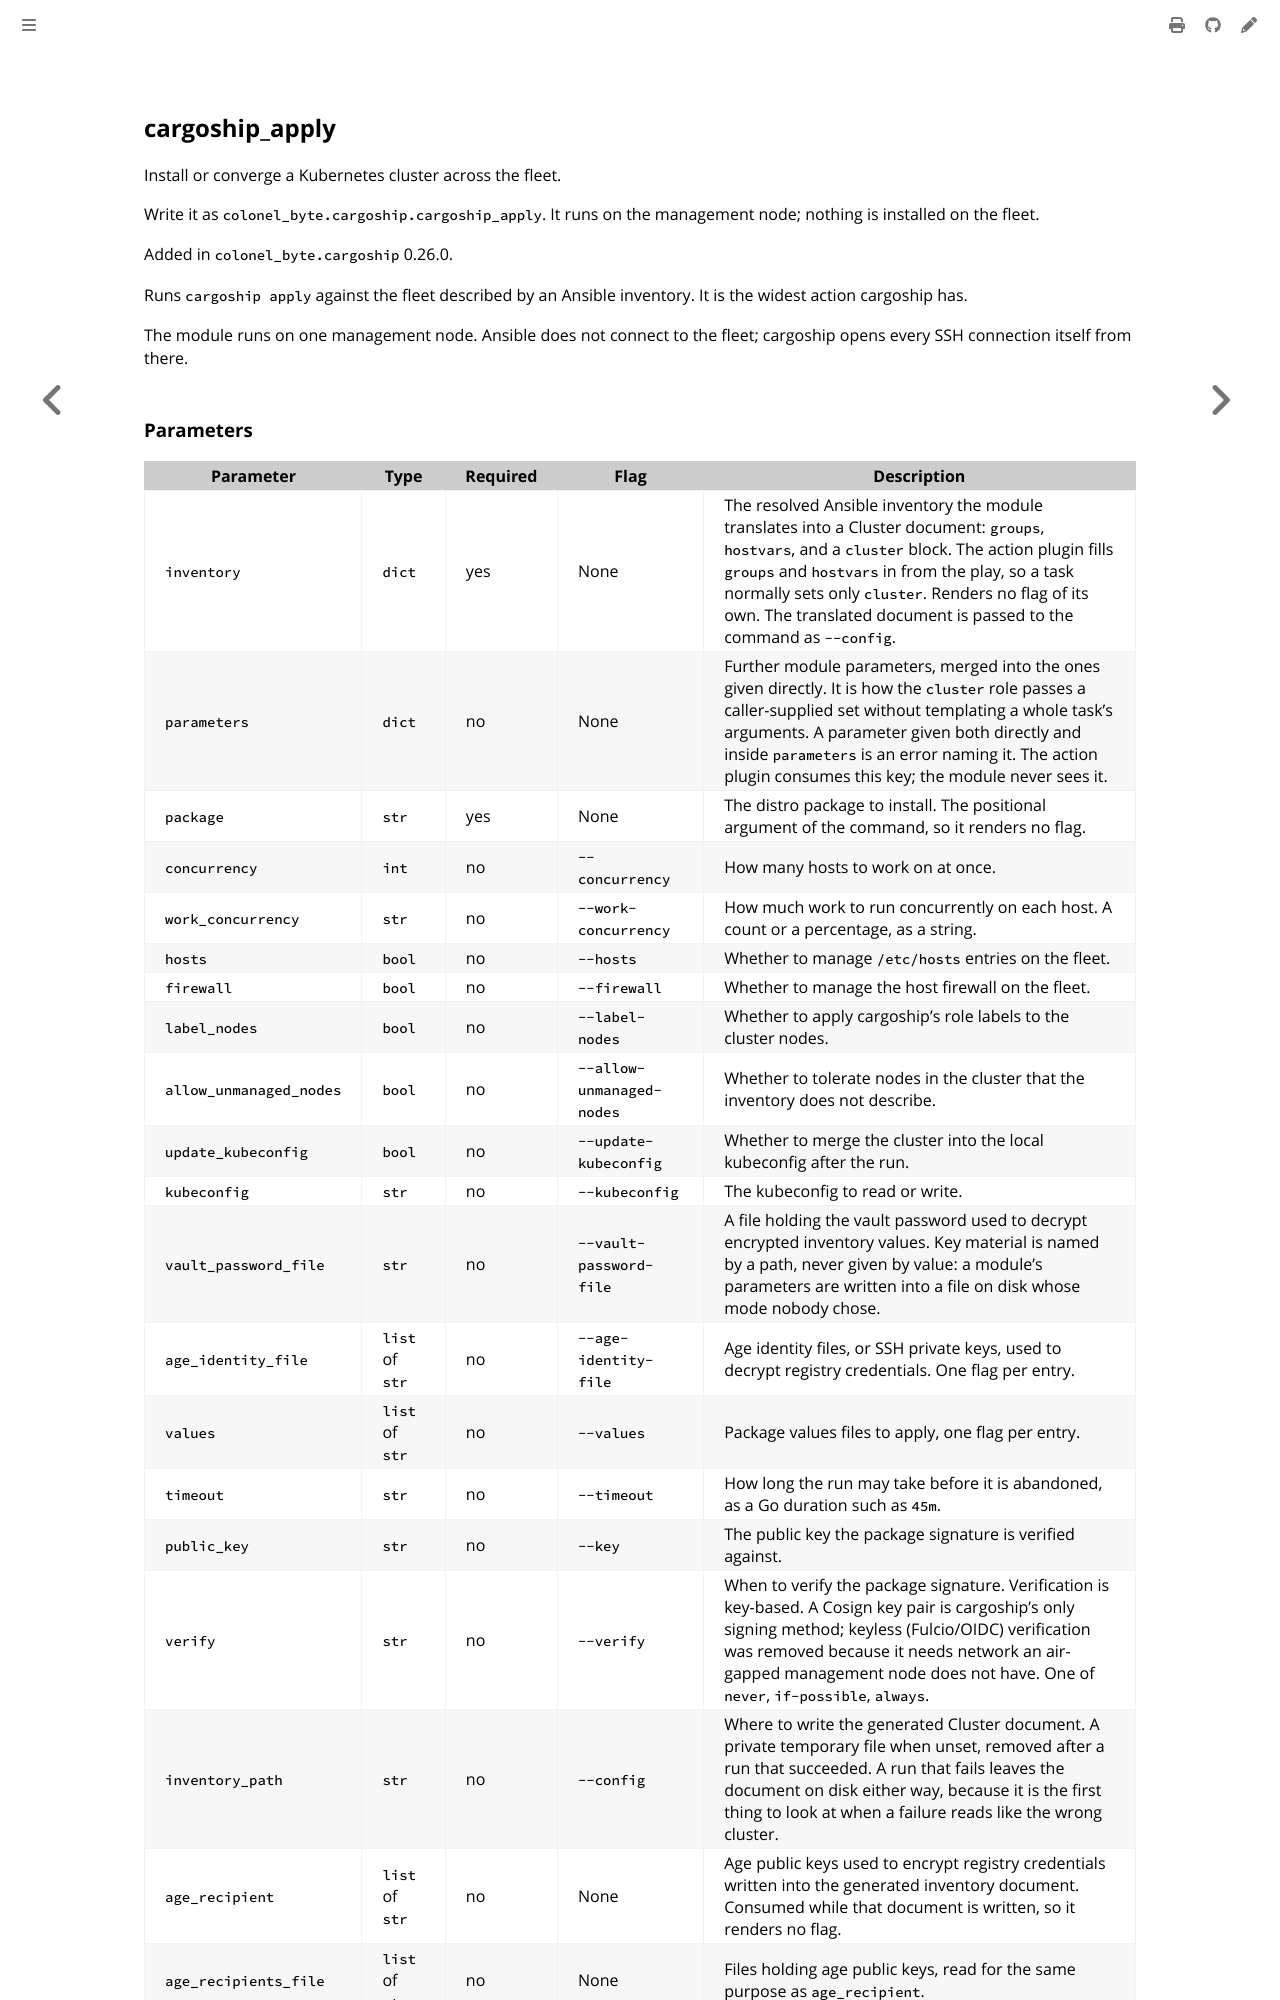

repository: colonel-byte/cargoship · page: ansible/cargoship/module_apply.html · generator: mdbook

<!-- Page generated by Cargoship; DO NOT EDIT -->

## cargoship_apply

Install or converge a Kubernetes cluster across the fleet.

Write it as `colonel_byte.cargoship.cargoship_apply`. It runs on the management node; nothing is installed on the fleet.

Added in `colonel_byte.cargoship` 0.26.0.

Runs `cargoship apply` against the fleet described by an Ansible inventory. It is the widest action cargoship has.

The module runs on one management node. Ansible does not connect to the fleet; cargoship opens every SSH connection itself from there.
